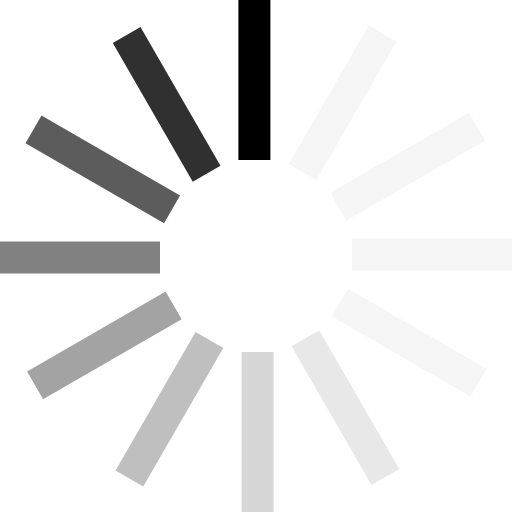
t = 0.00 s
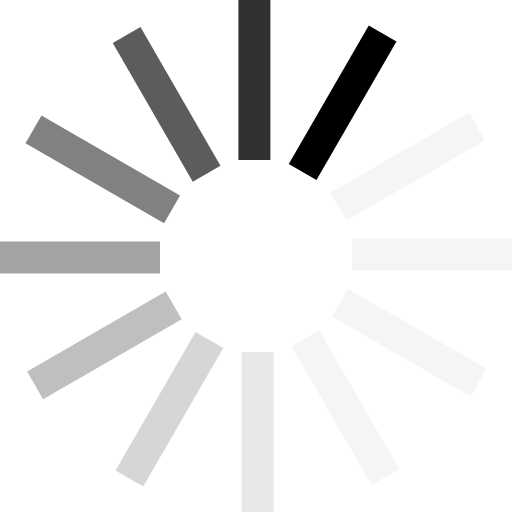
t = 0.19 s
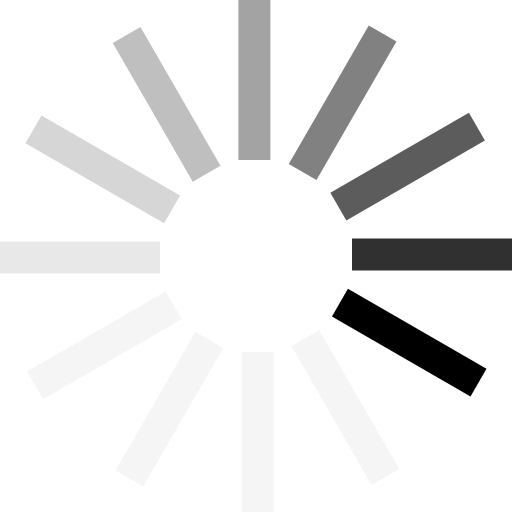
t = 0.41 s
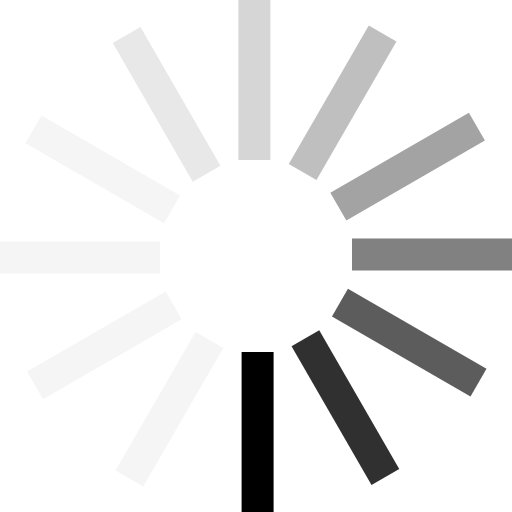
t = 0.60 s
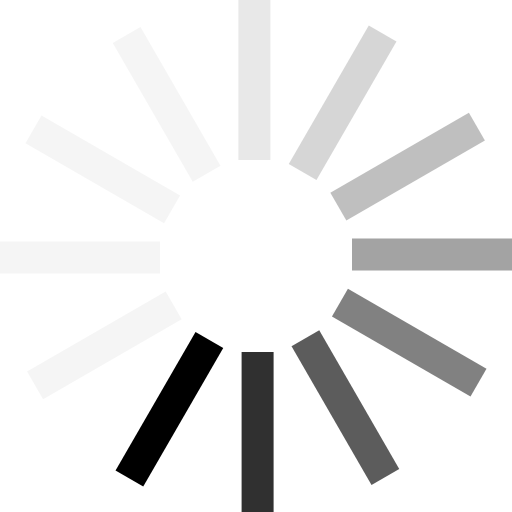
t = 0.79 s
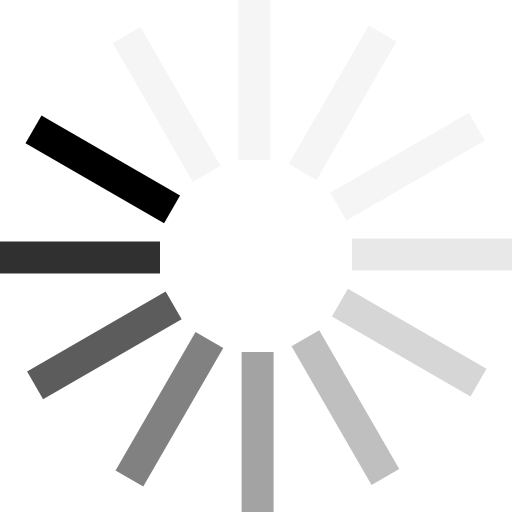
t = 1.01 s

The animated SVG that drew these frames (rendered in a browser with its animation timeline set to each time). Animation: 1 SMIL element (animateTransform=1); one cycle of 1.20 s, repeats indefinitely.

<?xml version="1.0" encoding="UTF-8" standalone="no"?><svg xmlns:svg="http://www.w3.org/2000/svg" xmlns="http://www.w3.org/2000/svg" xmlns:xlink="http://www.w3.org/1999/xlink" version="1.0" width="100%" height="100%" viewBox="0 0 128 128" xml:space="preserve"><rect x="0" y="0" width="100%" height="100%" fill="transparent" />

<g>
  <path d="M59.6 0h8v40h-8V0z" fill="#000000" fill-opacity="1"/>
  <path d="M59.6 0h8v40h-8V0z" fill="#cccccc" fill-opacity="0.2" transform="rotate(30 64 64)"/>
  <path d="M59.6 0h8v40h-8V0z" fill="#cccccc" fill-opacity="0.2" transform="rotate(60 64 64)"/>
  <path d="M59.6 0h8v40h-8V0z" fill="#cccccc" fill-opacity="0.2" transform="rotate(90 64 64)"/>
  <path d="M59.6 0h8v40h-8V0z" fill="#cccccc" fill-opacity="0.2" transform="rotate(120 64 64)"/>
  <path d="M59.6 0h8v40h-8V0z" fill="#b2b2b2" fill-opacity="0.3" transform="rotate(150 64 64)"/>
  <path d="M59.6 0h8v40h-8V0z" fill="#999999" fill-opacity="0.4" transform="rotate(180 64 64)"/>
  <path d="M59.6 0h8v40h-8V0z" fill="#7f7f7f" fill-opacity="0.5" transform="rotate(210 64 64)"/>
  <path d="M59.6 0h8v40h-8V0z" fill="#666666" fill-opacity="0.6" transform="rotate(240 64 64)"/>
  <path d="M59.6 0h8v40h-8V0z" fill="#4c4c4c" fill-opacity="0.7" transform="rotate(270 64 64)"/>
  <path d="M59.6 0h8v40h-8V0z" fill="#333333" fill-opacity="0.8" transform="rotate(300 64 64)"/>
  <path d="M59.6 0h8v40h-8V0z" fill="#191919" fill-opacity="0.9" transform="rotate(330 64 64)"/>
  <animateTransform attributeName="transform" type="rotate" values="0 64 64;30 64 64;60 64 64;90 64 64;120 64 64;150 64 64;180 64 64;210 64 64;240 64 64;270 64 64;300 64 64;330 64 64" calcMode="discrete" dur="1200ms" repeatCount="indefinite"></animateTransform>
</g>
</svg>
